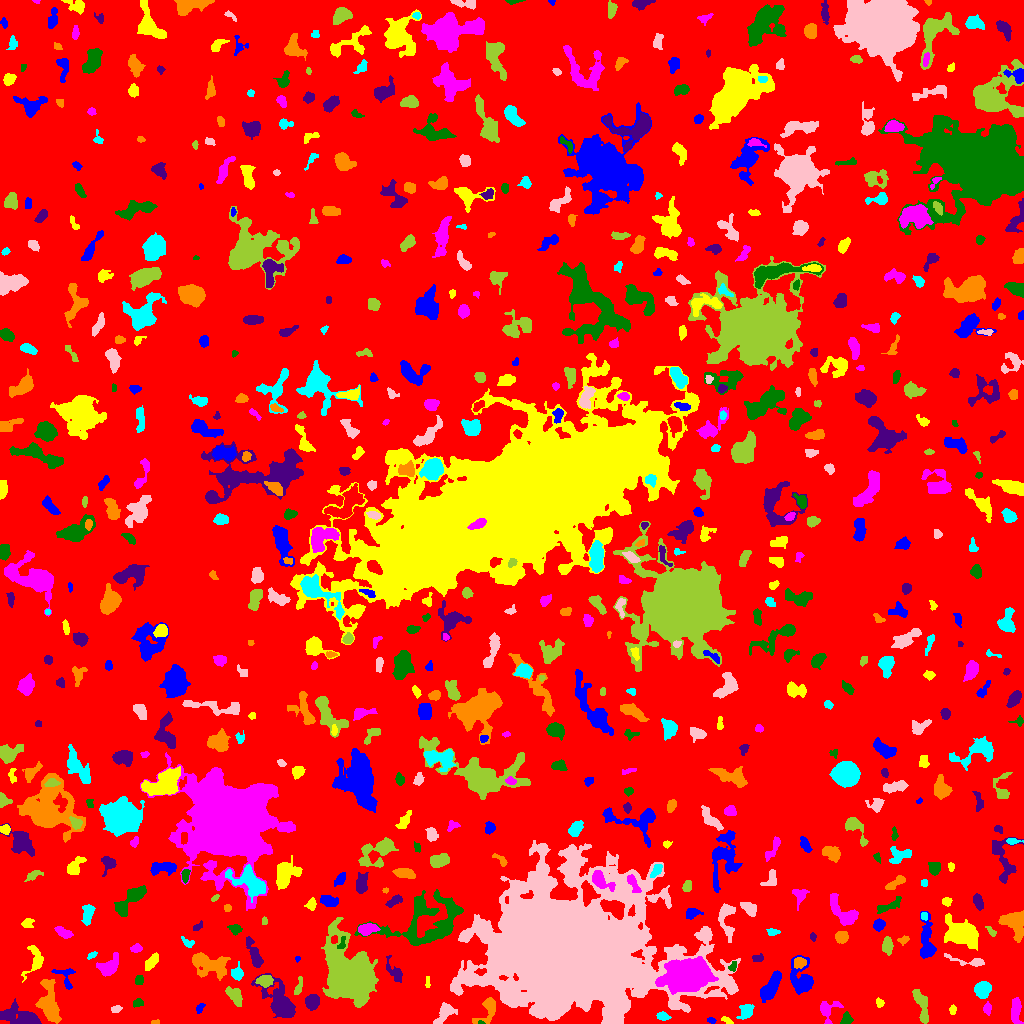

The data file committed next to this chart (first rows):
ID, X, Y, A, B, theta, total_flux, mu_max, mu_median, mu_mean, R_fwhm, R_e, R10, R90, x_start, x_end, y_start, y_end, area, greylevel
0, 518.6, 506.1, 300.2, 297.4, -0.9425, 1353273, 12.0, 1.0, 1.74, 52.99, 231.4, 88.91, 374.6, 0, 1023, 0, 1023, 777829, 1.74
1, 711.2, 3.083, 2.339, 1.421, -0.2576, 96.0, 3.0, 2.0, 1.882, 3.338, 2.394, 0.9772, 3.568, 707, 716, 0, 6, 51, 5.882
2, 726.6, 3.229, 3.456, 1.282, -0.4729, 96.0, 3.0, 1.0, 1.477, 3.09, 2.523, 0.9772, 3.949, 721, 733, 0, 7, 65, 6.477
3, 827.4, 12.95, 6.206, 4.957, 1.164, 394.0, 3.0, 1.0, 1.655, 5.997, 4.918, 2.034, 7.919, 820, 843, 0, 22, 238, 5.655
4, 481.1, 0.7143, 1.284, 0.6914, -0.2698, 28.0, 4.0, 1.0, 1.167, 1.596, 1.128, 0.0, 1.871, 478, 485, 0, 3, 24, 10.17
5, 25.54, 4.483, 7.985, 3.396, -0.267, 6728, 68.0, 5.0, 12.86, 4.72, 4.652, 1.784, 9.508, 0, 41, 0, 25, 523, 15.86
6, 155, 1.212, 2.242, 1.101, 0.04032, 99.0, 6.0, 3.0, 2.676, 2.523, 1.871, 0.5642, 2.877, 151, 159, 0, 4, 37, 6.676
7, 662.9, 7.173, 3.153, 1.785, -0.1886, 150.0, 3.0, 1.0, 1.5, 3.827, 3.038, 1.128, 4.787, 656, 671, 3, 12, 100, 7.5
8, 444.9, 10.97, 5.757, 3.3, 0.8684, 618.0, 6.0, 2.0, 2.424, 5.917, 4.853, 1.784, 7.777, 433, 457, 0, 21, 255, 6.424
9, 921.4, 18.51, 10.16, 2.728, -1.287, 885.0, 6.0, 3.0, 2.846, 7.548, 5.614, 2.257, 8.612, 912, 928, 0, 34, 311, 6.846
10, 876.5, 2.563, 3.217, 1.985, -0.2232, 300.0, 6.0, 3.0, 3.093, 4.406, 3.09, 1.262, 4.72, 871, 885, 0, 8, 97, 7.093
11, 199.8, 16.29, 2.142, 1.252, 0.923, 56.0, 3.0, 1.0, 0.8, 2.111, 1.954, 0.5642, 3.241, 196, 205, 10, 20, 70, 6.8
12, 952.5, 13.71, 2.099, 1.478, 1.512, 73.0, 3.0, 1.0, 1.159, 2.646, 2.185, 0.7979, 3.478, 949, 956, 9, 19, 63, 7.159
13, 987.5, 14.81, 2.859, 1.761, -1.509, 241.0, 7.0, 3.0, 2.708, 2.821, 2.764, 0.9772, 4.406, 983, 991, 8, 22, 89, 7.708
14, 846.7, 4.419, 2.83, 2.543, 1.507, 258.0, 6.0, 2.0, 2.263, 3.785, 3.29, 1.128, 5.14, 840, 853, 0, 12, 114, 7.263
15, 312.5, 21.86, 3.356, 3.128, 1.05, 1047, 12.0, 5.0, 5.235, 5.078, 4.146, 1.693, 6.628, 305, 319, 13, 29, 200, 9.235
16, 49.18, 18.81, 10.89, 4.183, -1.4, 2028, 9.0, 3.0, 3.391, 7.313, 7.114, 2.764, 11.75, 35, 61, 0, 44, 598, 7.391
17, 746.6, 12.64, 3.661, 2.764, 0.9428, 665.0, 9.0, 3.0, 3.519, 4.442, 3.785, 1.493, 6.283, 736, 754, 4, 19, 189, 7.519
18, 116.1, 14.15, 2.741, 1.779, 0.2905, 165.0, 3.0, 3.0, 2.292, 4.222, 2.932, 1.262, 4.184, 111, 122, 11, 18, 72, 6.292
19, 234.9, 28.23, 4.618, 2.711, -0.9512, 436.0, 5.0, 2.0, 1.955, 5.202, 4.146, 1.693, 6.408, 225, 242, 17, 37, 223, 6.955
20, 335.1, 17.09, 4.594, 1.319, 0.1472, 208.0, 4.0, 3.0, 2.537, 4.687, 3.09, 1.262, 4.514, 327, 343, 14, 20, 82, 7.537
21, 769.8, 35.04, 7.251, 2.918, 1.02, 1464, 13.0, 3.0, 3.803, 4.549, 5.352, 1.954, 9.097, 760, 781, 21, 53, 385, 8.803
22, 879.6, 20.55, 2.276, 1.874, -1.151, 189.0, 5.0, 3.0, 2.821, 3.613, 2.646, 0.9772, 4.029, 876, 884, 16, 26, 67, 10.82
23, 1016, 12.73, 7.241, 2.412, -1.533, 664.0, 6.0, 3.0, 2.814, 6.604, 4.886, 1.871, 7.506, 1011, 1023, 0, 26, 236, 6.814
24, 138.8, 20.42, 1.937, 1.444, -0.03986, 64.0, 3.0, 1.0, 0.7805, 2.394, 2.034, 0.7979, 3.338, 133, 143, 16, 25, 82, 5.78
25, 282.3, 17.84, 9.143, 4.592, -0.8801, 5071, 31.0, 3.0, 6.681, 5.944, 6.05, 2.326, 11.3, 251, 295, 6, 50, 759, 10.68
26, 487.3, 13, 8.593, 4.006, 1.005, 708.0, 6.0, 3.0, 2.556, 6.652, 5.171, 1.954, 7.959, 472, 495, 0, 26, 277, 6.556
27, 982.7, 33.94, 3.957, 3.297, 0.5401, 1216, 12.0, 4.0, 4.943, 5.614, 4.549, 1.784, 7.269, 974, 991, 25, 42, 246, 8.943
28, 513.3, 23.95, 4.014, 1.881, -0.08887, 339.0, 6.0, 2.0, 2.067, 4.549, 3.523, 1.382, 5.585, 504, 523, 19, 29, 164, 11.07
29, 298.3, 35.92, 5.02, 1.581, 1.301, 200.0, 5.0, 2.0, 1.869, 2.877, 3.038, 1.128, 5.171, 294, 302, 29, 47, 107, 5.869
30, 869.7, 42.82, 11.94, 4.128, -1.183, 2914, 12.0, 3.0, 3.954, 7.548, 7.59, 2.932, 12.64, 859, 892, 13, 66, 737, 7.954
31, 801.5, 44.42, 8.901, 5.615, -1.4, 1860, 10.0, 3.0, 3.69, 6.457, 6.887, 2.459, 11.1, 790, 813, 29, 68, 504, 7.69
32, 427.5, 41.41, 3.248, 0.9574, 1.571, 78.0, 4.0, 1.5, 1.5, 2.877, 2.257, 0.5642, 3.478, 425, 430, 36, 47, 52, 6.5
33, 687.9, 48.81, 9.152, 6.342, 0.125, 37420, 92.0, 14.0, 24.73, 10.11, 9.253, 3.7, 15.89, 655, 718, 29, 67, 1513, 35.73
34, 138.8, 43.41, 2.272, 2.075, 1.172, 210.0, 5.0, 2.0, 2.593, 3.568, 2.764, 1.128, 4.297, 135, 143, 39, 48, 81, 6.593
35, 394.2, 51.68, 6.819, 2.901, -0.9505, 300.0, 4.0, 1.0, 1.493, 5.14, 4.26, 1.493, 6.956, 386, 402, 41, 68, 201, 7.493
36, 207.1, 60.19, 9.519, 5.05, -0.2418, 1656, 9.0, 2.0, 2.715, 5.412, 6.979, 2.459, 11.71, 192, 230, 43, 71, 610, 6.715
37, 236.8, 49.61, 2.715, 2.253, -0.3687, 315.0, 6.0, 2.0, 2.188, 4.37, 3.141, 1.262, 4.886, 231, 243, 43, 62, 144, 8.188
38, 642.5, 40.69, 2.351, 1.747, -0.7857, 208.0, 8.0, 2.0, 2.737, 2.764, 2.459, 0.7979, 4.029, 637, 646, 36, 46, 76, 17.74
39, 264.9, 42.58, 3.762, 2.548, 0.01216, 603.0, 7.0, 4.0, 3.568, 5.232, 3.989, 1.596, 6.18, 255, 273, 36, 48, 169, 9.568
40, 750.6, 38.04, 4.376, 2.319, 1.113, 384.0, 6.0, 2.0, 2.313, 4.334, 3.613, 1.382, 6.206, 744, 756, 32, 49, 166, 7.313
41, 66.45, 45.9, 6.849, 4.109, -1.275, 190.0, 3.0, 1.0, 1.022, 4.222, 3.785, 1.493, 5.944, 51, 75, 34, 55, 186, 6.022
42, 35.37, 62.99, 7.806, 4.404, 1.333, 570.0, 6.0, 2.0, 2.05, 5.262, 4.82, 1.784, 8.137, 21, 43, 41, 78, 278, 6.05
43, 109, 56.63, 5.617, 3.587, 0.6802, 958.0, 8.0, 3.0, 3.131, 6.155, 5.202, 1.954, 8.292, 96, 118, 47, 71, 306, 7.131
44, 733.1, 56.97, 2.485, 1.716, 1.277, 149.0, 5.0, 2.0, 2.159, 2.877, 2.459, 0.7979, 3.949, 728, 736, 52, 62, 69, 8.159
45, 757.8, 65.33, 3.142, 1.823, 0.1199, 122.0, 3.0, 1.0, 1.506, 3.432, 2.932, 1.128, 4.618, 752, 763, 62, 70, 81, 5.506
46, 799.1, 60.79, 2.756, 2.564, 0.0967, 431.0, 8.0, 3.0, 3.421, 4.222, 3.385, 1.262, 5.323, 794, 806, 55, 66, 126, 11.42
47, 92.23, 68.48, 2.655, 1.242, 0.4204, 86.0, 3.0, 2.0, 1.458, 3.192, 2.326, 0.7979, 3.478, 87, 97, 64, 72, 59, 7.458
48, 970.3, 61.88, 11.34, 2.133, -0.156, 215.0, 4.0, 1.0, 1.103, 4.222, 3.742, 1.382, 6.129, 944, 984, 57, 70, 195, 6.103
49, 348.5, 46.69, 10.14, 8.281, -1.126, 72760, 191.0, 9.0, 27.42, 8.63, 9.097, 3.478, 19.04, 321, 378, 16, 106, 2654, 30.42
50, 834.4, 68.12, 1.792, 1.11, -0.5133, 40.0, 2.0, 1.0, 0.8511, 2.985, 1.693, 0.5642, 2.706, 831, 839, 65, 71, 47, 5.851
51, 296.9, 64.57, 1.242, 1.148, 0.555, 37.0, 4.0, 1.0, 1.233, 1.871, 1.382, 0.0, 2.326, 295, 300, 61, 67, 30, 6.233
52, 151.5, 61.63, 4.44, 2.16, 0.9201, 435.0, 6.0, 3.0, 2.605, 5.202, 3.949, 1.493, 6.155, 145, 158, 53, 71, 167, 6.605
53, 136.1, 75.12, 2.67, 1.964, 0.2706, 230.0, 5.0, 3.0, 2.556, 3.868, 2.932, 1.128, 4.478, 130, 142, 71, 80, 90, 6.556
54, 341.9, 79.97, 3.666, 1.72, 1.262, 143.0, 5.0, 2.0, 1.882, 2.185, 2.764, 0.9772, 4.297, 337, 345, 75, 87, 76, 9.882
55, 255.4, 67.4, 7.463, 2.379, -1.173, 765.0, 8.0, 2.0, 2.792, 5.293, 4.583, 1.784, 7.838, 246, 263, 56, 87, 274, 6.792
56, 841.5, 86.25, 3.098, 2.851, -0.1086, 555.0, 7.0, 4.0, 3.75, 5.078, 3.868, 1.493, 5.944, 835, 848, 80, 92, 148, 7.75
57, 187.7, 80.91, 3.881, 2.051, -0.5334, 142.0, 4.0, 1.5, 1.578, 3.785, 2.985, 1.128, 4.687, 181, 194, 76, 87, 90, 5.578
58, 703.9, 89.98, 2.997, 2.04, 1.285, 171.0, 5.0, 1.0, 1.763, 2.877, 2.877, 0.9772, 4.853, 697, 708, 83, 96, 97, 7.763
59, 887.2, 78.24, 3.545, 2.092, 1.564, 400.0, 8.0, 2.0, 2.41, 3.868, 3.478, 1.262, 5.528, 882, 893, 68, 87, 166, 7.41
... 657 more rows
